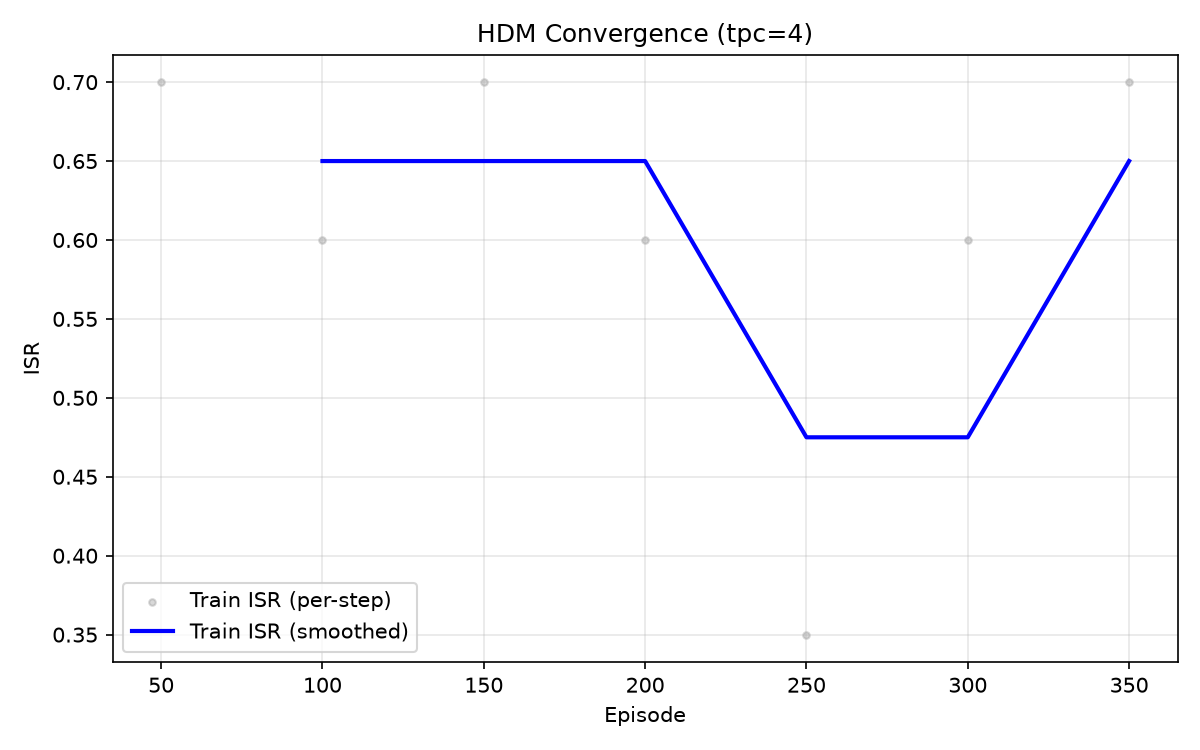

The data file committed next to this chart (first rows):
episode, train_cscqi, train_isr, critic_loss, actor_loss
50, 1.016, 0.700, 0.0289, -0.4216
100, 0.8818, 0.600, 0.0845, -0.6966
150, 1.207, 0.700, 0.0179, -0.9805
200, 0.7006, 0.600, 0.0390, -1.051
250, 0.2358, 0.350, 0.4536, -1.001
300, 0.6859, 0.600, 0.0415, -0.9729
350, 0.9463, 0.700, 0.0419, -0.9223
